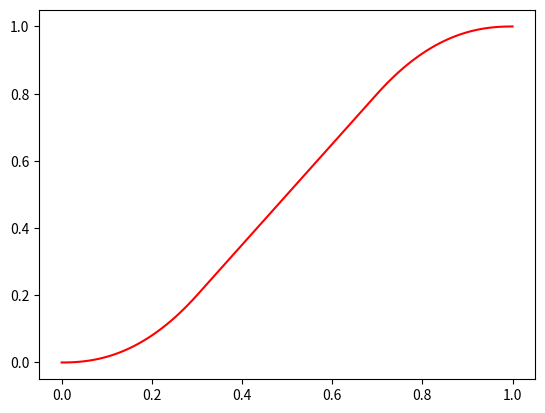

The matplotlib source for this figure:
from matplotlib import pyplot as plt
import numpy as np
import math

def clamp(x, mini=0, maxi=1):
	if x < mini:
		return mini
	if x > maxi:
		return maxi
	return x

def smoothstep(x, edge0=0, edge1=1):
	x = clamp((x - edge0) / (edge1 - edge0))
	return x * x * (3 - 2 * x)

def smootherstep(x, edge0=0, edge1=1):
	x = clamp((x - edge0) / (edge1 - edge0))
	return x * x * x * (x * (6 * x - 15) + 10)

def general_smoothstep(N, x):
  x = clamp(x, 0, 1)
  res = 0
  for n in range(0, N + 1):
    res += (math.pow(-1, n) *
            math.comb(N + n, n) *
            math.comb(2 * N + 1, N - n) *
            math.pow(x, N + n + 1))
  return res

# k > 0
def sigmoid_1(k, x):
	if x == 0:
		return 0
	return 1 / (1 + math.pow(1/x - 1, k))

def sigmoid_2(x, a, b, c, d):
	s = ((1 - d) - b) / ((1 - c) - a)
	if 0 <= x and x < a:
		p = (s * a) / b
		return b * math.pow(x * (1 / a), p)
	elif 1 - c < x and x <= 1:
		q = (s * c) / d
		return -d * math.pow(-(x - 1) * (1 / c), q) + 1
	else:
		return s * (x - a) + b

x = np.linspace(0, 1, 100)

y = np.empty(len(x))
for i in range(0, len(x)):
	y[i] = smoothstep(x[i])
plt.clf()
plt.plot(x, y, color='red')
plt.savefig('smoothstep.png')

y = np.empty(len(x))
for i in range(0, len(x)):
	y[i] = smootherstep(x[i])
plt.clf()
plt.plot(x, y, color='red')
plt.savefig('smootherstep.png')

N = 5
y = np.empty(len(x))
for i in range(0, len(x)):
	y[i] = general_smoothstep(N, x[i])
plt.clf()
plt.plot(x, y, color='red')
plt.savefig('general_smoothstep.png')

k = 1.6
y = np.empty(len(x))
for i in range(0, len(x)):
	y[i] = sigmoid_1(k, x[i])
plt.clf()
plt.plot(x, y, color='red')
plt.savefig('sigmoid_1.png')

a, b = 0.3, 0.2
c, d = 0.3, 0.2
y = np.empty(len(x))
for i in range(0, len(x)):
	y[i] = sigmoid_2(x[i], a, b, c, d)
plt.clf()
plt.plot(x, y, color='red')
plt.savefig('sigmoid_2.png')